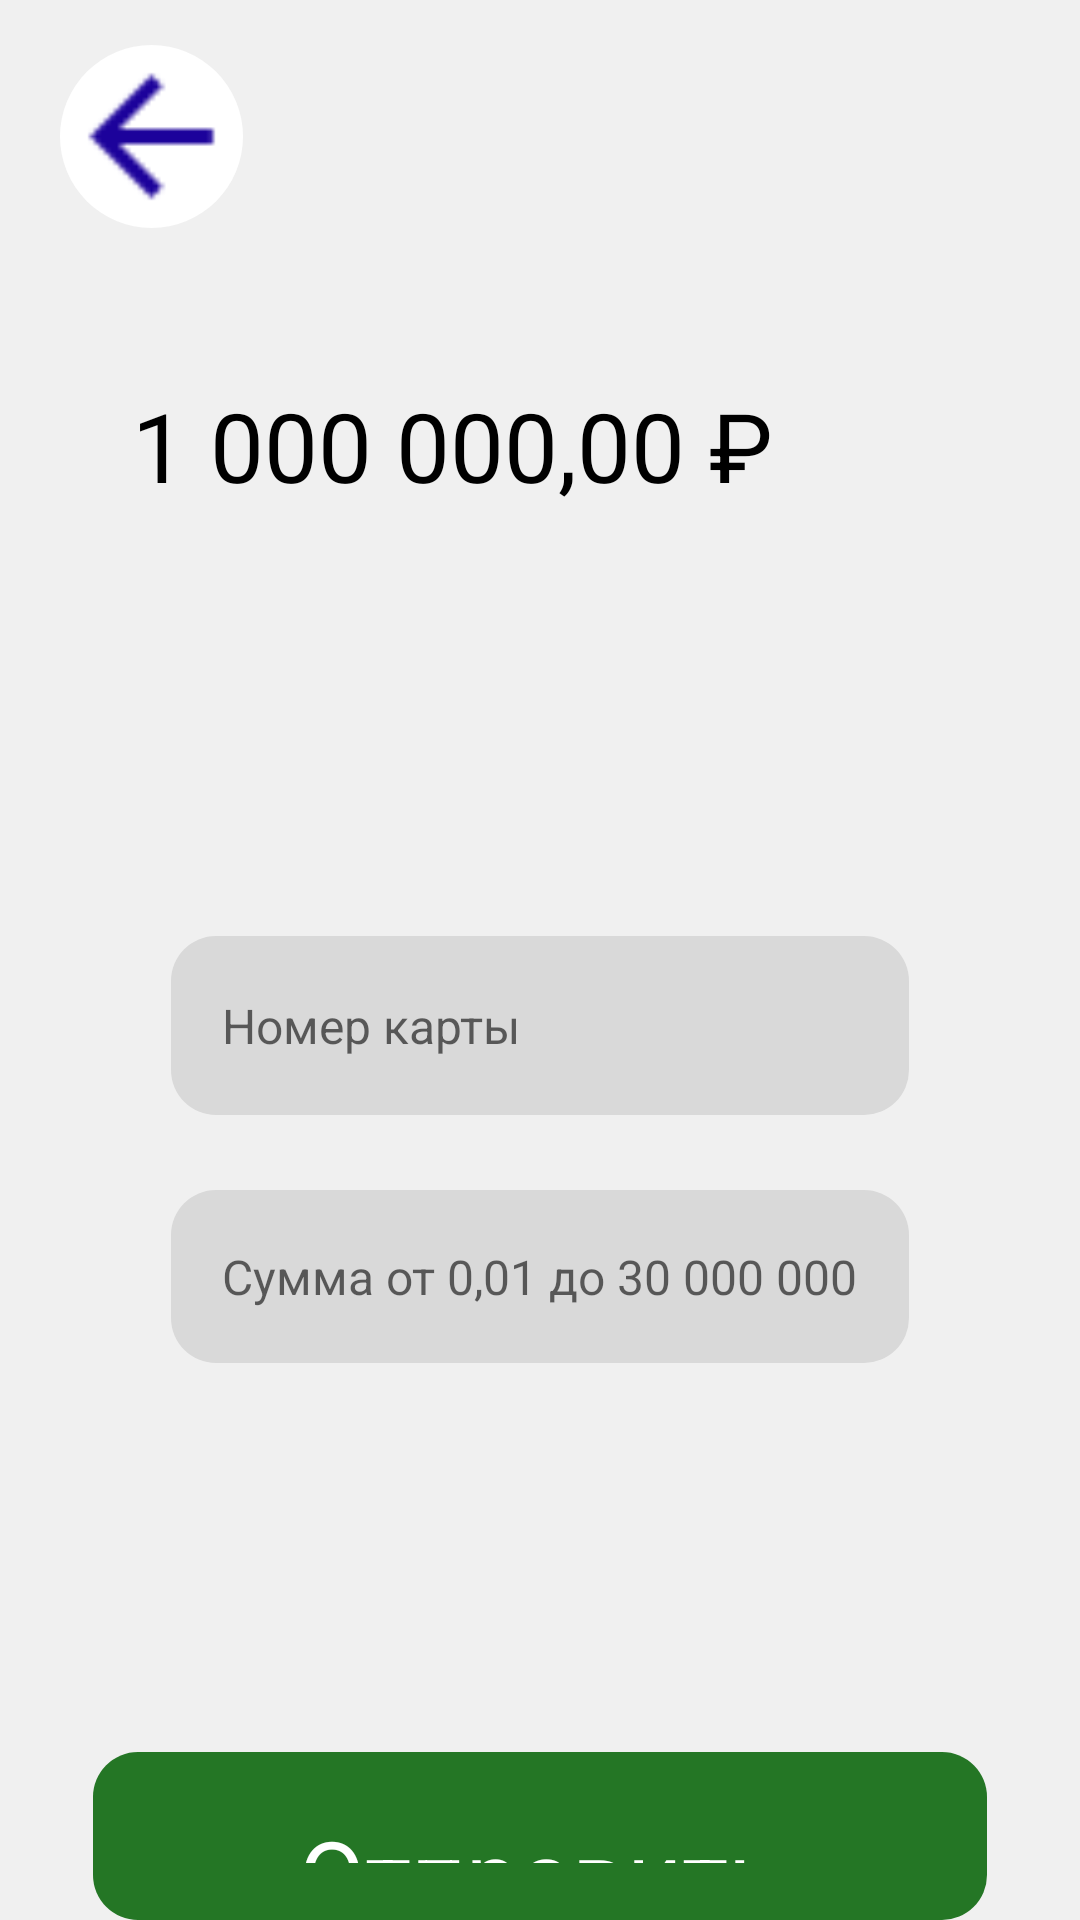

Layout XML and referenced resources for this Android screen:
<!-- AndroidManifest.xml: application theme Theme.Bank -->
<!-- res/layout/fragment_translation_card.xml -->
<LinearLayout
    xmlns:android="http://schemas.android.com/apk/res/android"
    xmlns:tools="http://schemas.android.com/tools"
    xmlns:app="http://schemas.android.com/apk/res-auto"
    android:background="@drawable/fon"
    android:orientation="vertical"
    android:layout_width="match_parent"
    android:layout_height="match_parent">

        <LinearLayout
            android:layout_width="match_parent"
            android:layout_height="match_parent"
            android:orientation="vertical">
            <LinearLayout
                android:id="@+id/cardtotrans"
                android:layout_width="61dp"
                android:layout_height="61dp"
                android:layout_marginLeft="20dp"
                android:layout_marginTop="15dp"
                android:background="@drawable/circle"
                android:layout_marginBottom="15dp"
                >
                <ImageView
                    android:id="@+id/rkexvg38vef"
                    android:layout_width="61dp"
                    android:layout_height="61dp"
                    android:src="@drawable/ic_back"
                    android:scaleType="fitXY"

                    />
            </LinearLayout>
            <EditText
                android:text="1 000 000,00 ₽"
                android:id="@+id/rlikb0p2otsp"
                android:textColor="@color/color_text"
                android:textSize="32sp"
                android:layout_marginBottom="74dp"
                android:layout_marginHorizontal="29dp"
                android:layout_width="match_parent"
                android:layout_height="wrap_content"
                android:background="@drawable/button_fon"
                android:paddingVertical="36dp"
                android:paddingHorizontal="15dp"
                />

            <LinearLayout
                android:id="@+id/rsjka8dwj9im"
                android:layout_width="match_parent"
                android:layout_height="224dp"
                android:layout_marginHorizontal="29dp"
                android:layout_marginBottom="80dp"
                android:background="@drawable/button_fon"
                android:orientation="vertical"
                android:paddingHorizontal="28dp"
                android:paddingVertical="32dp">

                <EditText
                    android:id="@+id/r9xyz0n95dcp"
                    android:layout_width="match_parent"
                    android:layout_height="wrap_content"
                    android:layout_marginBottom="25dp"
                    android:background="@drawable/text_fon"
                    android:hint="Номер карты"
                    android:inputType="text"
                    android:paddingHorizontal="17dp"
                    android:paddingVertical="19dp"
                    android:textColor="@color/color_text"
                    android:textSize="16sp" />

                <EditText
                    android:id="@+id/rogc5vsb2ew"
                    android:layout_width="match_parent"
                    android:layout_height="wrap_content"
                    android:background="@drawable/text_fon"
                    android:hint="Сумма от 0,01 до 30 000 000"
                    android:inputType="text"
                    android:paddingHorizontal="17dp"
                    android:paddingVertical="18dp"
                    android:textColor="@color/color_text"
                    android:textSize="16sp" />
            </LinearLayout>
            <LinearLayout
                android:id="@+id/rixaw3v27clj"
                android:layout_width="match_parent"
                android:layout_height="wrap_content"
                android:gravity="center_horizontal"
                android:background="@drawable/cr15b247625"
                android:paddingVertical="19dp"
                android:layout_marginHorizontal="31dp"
                android:clickable="true"
                android:focusable="true"
                android:orientation="vertical">
                <TextView
                    android:id="@+id/rrgyj1syx48o"
                    android:textColor="#FFFFFF"
                    android:textSize="32sp"
                    android:layout_height="wrap_content"
                    android:layout_width="wrap_content"
                    android:text="Отправить"
                    />
            </LinearLayout>
        </LinearLayout>

</LinearLayout>
<!-- resources referenced by this layout -->
<resources>
  <color name="color_text">#000000</color>
  <!-- drawable button_fon (drawable-night) -->
  <?xml version="1.0" encoding="UTF-8"?>
  <shape
      xmlns:android="http://schemas.android.com/apk/res/android">
      <solid
          android:color="#303030"
          />
      <corners
          android:radius="15dp"
          />
  </shape>
  <!-- drawable circle (drawable) -->
  <shape xmlns:android="http://schemas.android.com/apk/res/android"
      android:shape="oval">
  
      <solid android:color="#FFFFFF" />
  
  </shape>
  <!-- drawable cr15b247625 (drawable) -->
  <?xml version="1.0" encoding="UTF-8"?>
  <shape
      xmlns:android="http://schemas.android.com/apk/res/android">
      <solid
          android:color="#247625"
          />
      <corners
          android:radius="15dp"
          />
  </shape>
  <!-- drawable fon (drawable) -->
  <?xml version="1.0" encoding="UTF-8"?>
  <shape
      xmlns:android="http://schemas.android.com/apk/res/android">
      <solid
          android:color="#F0F0F0"
          />
      <corners
          android:radius="0dp"
          />
  </shape>
  <!-- drawable ic_back: png bitmap (drawable, 407 bytes) -->
  <!-- drawable text_fon (drawable) -->
  <?xml version="1.0" encoding="UTF-8"?>
  <shape
      xmlns:android="http://schemas.android.com/apk/res/android">
      <solid
          android:color="#D9D9D9"
          />
      <corners
          android:radius="15dp"
          />
  </shape>
  <style name="Theme.Bank" parent="Theme.AppCompat.Light.NoActionBar">
          <item name="colorPrimary">#1C029B</item>
          <item name="colorPrimaryDark">#14026B</item>
          <item name="colorAccent">#FFD700</item>
          <item name="android:windowBackground">@drawable/fon</item>
          <item name="android:textColor">#000000</item>
      </style>
</resources>
